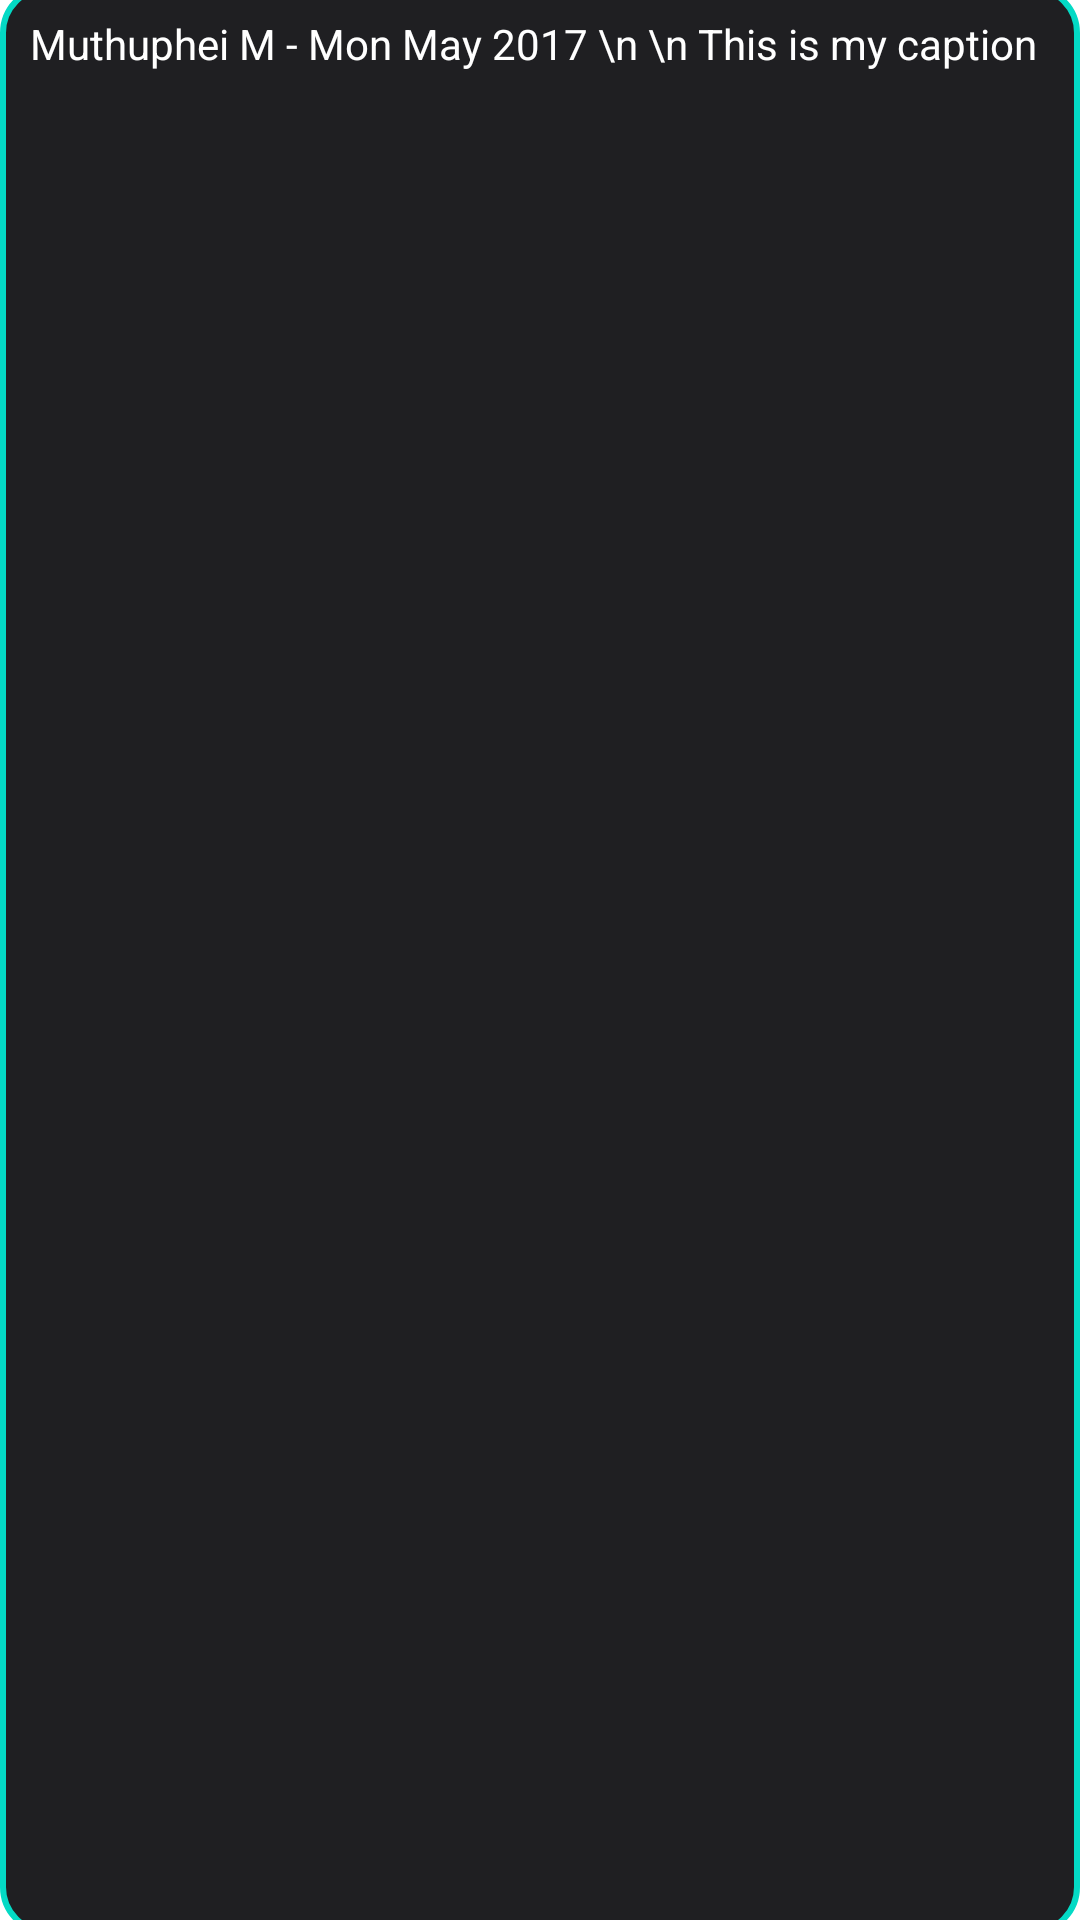

Reconstruct the res/layout file that produces this screen, plus the resources it refers to.
<!-- AndroidManifest.xml: application theme Theme.WooferApp -->
<!-- res/layout/trypic.xml -->
<?xml version="1.0" encoding="utf-8"?>

<LinearLayout xmlns:android="http://schemas.android.com/apk/res/android"
    android:layout_width="match_parent"
    android:layout_height="wrap_content"
    android:orientation="vertical"
    android:background="@drawable/designstat">
    <TextView
        android:layout_width="wrap_content"
        android:layout_height="wrap_content"
        android:text="Muthuphei M - Mon May 2017 \n \n This is my caption"
        android:textColor="@color/white"
        android:paddingStart="10dp"
        android:paddingTop="10dp"
        android:paddingBottom="10dp"
        />
    <ImageView
        android:layout_width="match_parent"
        android:layout_height="50dp"
        />


</LinearLayout>
<!-- resources referenced by this layout -->
<resources>
  <color name="white">#FFFFFFFF</color>
  <!-- drawable designstat (drawable) -->
  <?xml version="1.0" encoding="utf-8"?>
  
  <inset xmlns:android="http://schemas.android.com/apk/res/android"
      android:insetTop="-5dp"
      android:insetBottom="-5dp"
      android:insetRight="0dp">
  
      <shape android:shape="rectangle">
          <stroke android:width="2dp" android:color="@color/teal_200" />
          <solid android:color="@color/myblack" />
  
          <corners android:radius="15dp"/>
      </shape>
  
  
  </inset>
  <style name="Theme.WooferApp" parent="Theme.MaterialComponents.DayNight.DarkActionBar">
          
          <item name="colorPrimary">@color/teal_200</item>
          <item name="colorPrimaryVariant">@color/purple_700</item>
          <item name="colorOnPrimary">@color/white</item>
          
          <item name="colorSecondary">@color/teal_200</item>
          <item name="colorSecondaryVariant">@color/teal_700</item>
          <item name="colorOnSecondary">@color/black</item>
          
          <item name="android:statusBarColor">@color/myblack</item>
          <item name="textInputStyle">@style/TextInputLayoutStyle</item>
          
  
      </style>
  <color name="teal_200">#FF03DAC5</color>
  <color name="myblack">#1f1f22</color>
  <color name="purple_700">#FF3700B3</color>
  <color name="teal_700">#FF018786</color>
  <color name="black">#FF000000</color>
  <style name="TextInputLayoutStyle" parent="Widget.MaterialComponents.TextInputLayout.OutlinedBox">
      <item name="boxStrokeColor">@color/white</item>
      <item name="boxStrokeWidth">1dp</item>
      <item name="errorEnabled">true</item>
      <item name="hintTextColor">@color/white</item>
          <item name="android:textCursorDrawable">@color/teal_200</item>
          <item name="colorControlActivated">@color/teal_200</item>
      </style>
</resources>
